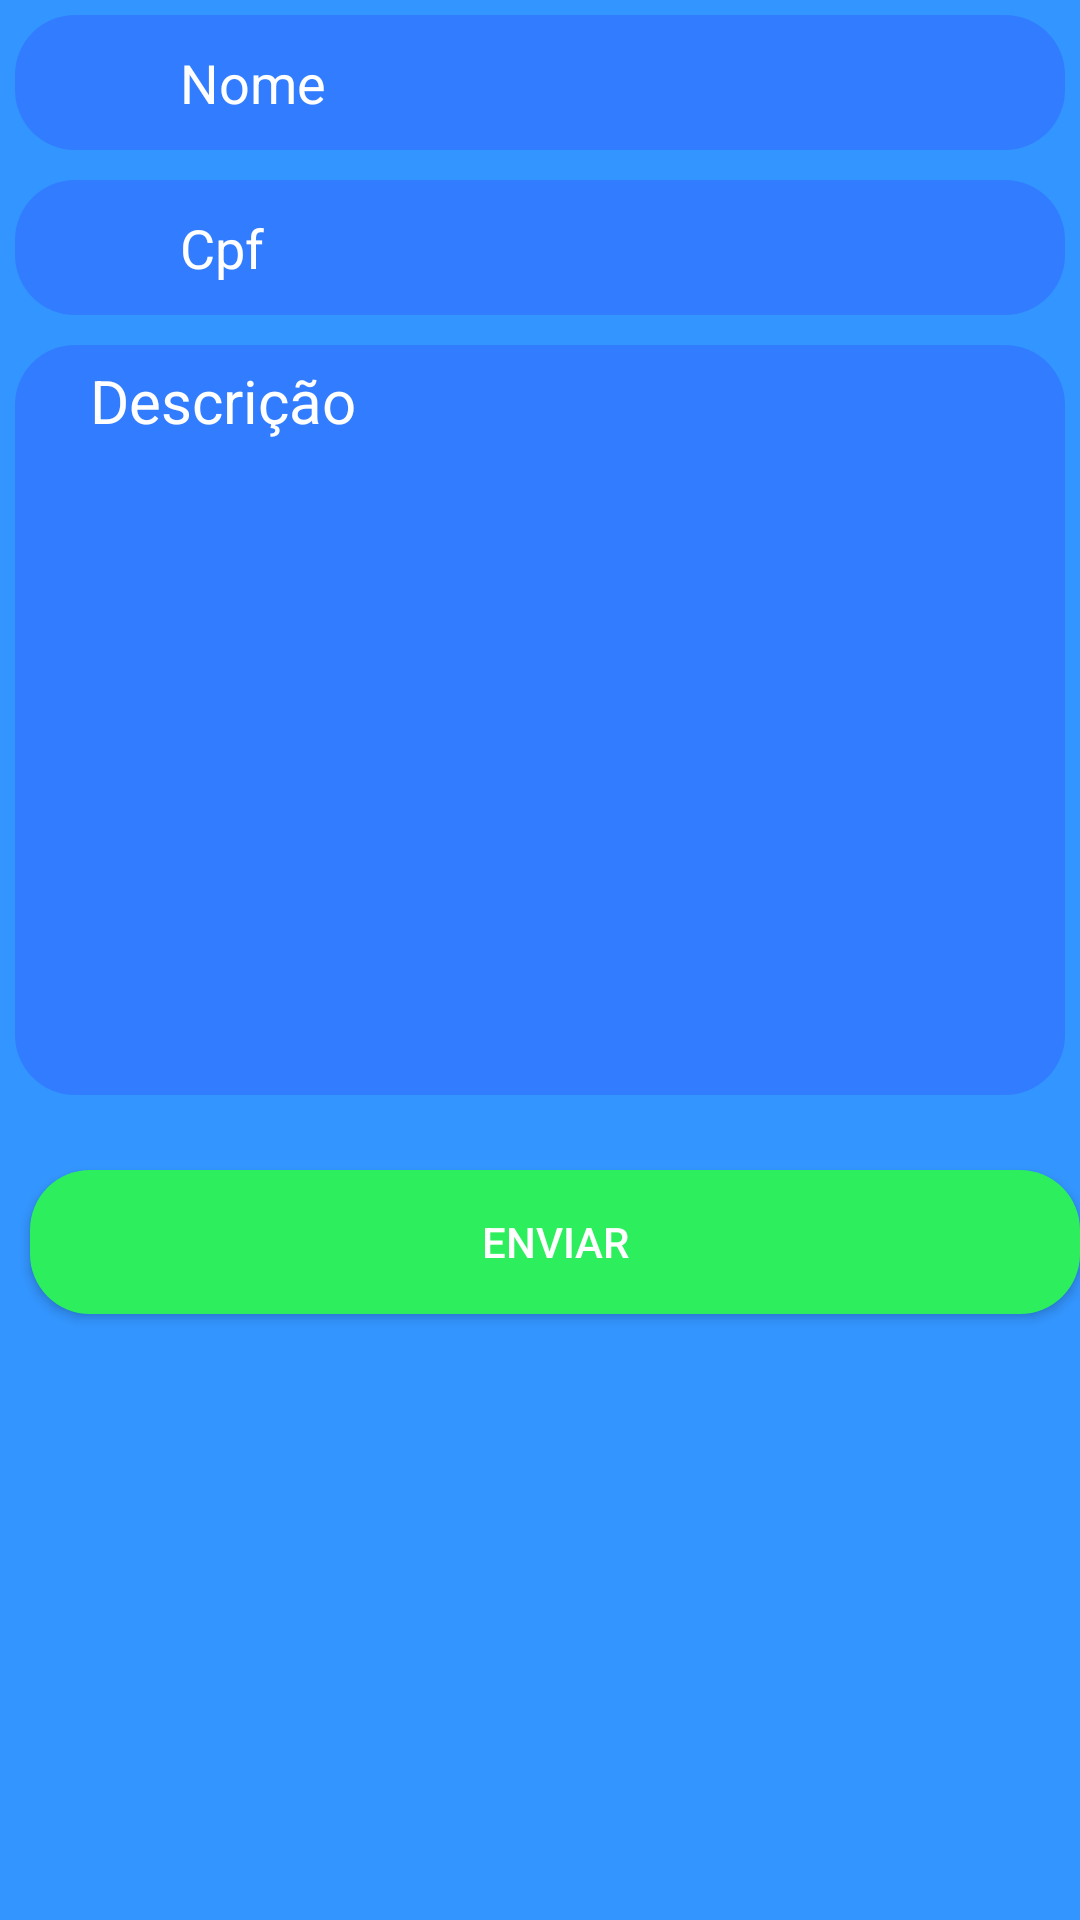

The Android layout XML behind this screen, and the referenced resources:
<!-- AndroidManifest.xml: application theme AppTheme -->
<!-- res/layout/activity_report.xml -->
<?xml version="1.0" encoding="utf-8"?>
<android.support.constraint.ConstraintLayout xmlns:android="http://schemas.android.com/apk/res/android"
    xmlns:app="http://schemas.android.com/apk/res-auto"
    xmlns:tools="http://schemas.android.com/tools"
    android:layout_width="match_parent"
    android:layout_height="match_parent"
    android:background="@color/colorPrimary"
    tools:context=".activities.ReportActivity">


    <LinearLayout
        android:layout_width="match_parent"
        android:layout_height="match_parent"
        android:orientation="vertical">


        <LinearLayout
            android:layout_width="match_parent"
            android:layout_height="wrap_content"
            android:layout_margin="5dp"
            android:padding="5dp"
            android:background="@drawable/spinner_layout">


            <ImageView
                android:layout_width="35dp"
                android:layout_height="35dp"
                android:layout_marginStart="10dp"
                android:layout_gravity="center_vertical"
                android:src="@drawable/ic_person"
                android:layout_marginLeft="10dp" />

            <EditText
                android:layout_width="match_parent"
                android:layout_height="wrap_content"
                android:backgroundTint="@color/colorPrimary"
                android:background="@android:color/transparent"
                android:layout_gravity="center"
                android:textColor="#fff"
                android:textColorHint="#fff"
                android:ems="10"
                android:hint="Nome"
                android:inputType="textPersonName"
                android:maxLines="1"
                android:layout_marginStart="5dp"
                android:singleLine="true"
                android:text=""
                android:layout_marginLeft="5dp" />
        </LinearLayout>

        <LinearLayout
            android:layout_width="match_parent"
            android:layout_height="wrap_content"
            android:layout_margin="5dp"
            android:padding="5dp"
            android:background="@drawable/spinner_layout">


            <ImageView
                android:layout_width="35dp"
                android:layout_height="35dp"
                android:layout_marginStart="10dp"
                android:layout_gravity="center_vertical"
                android:src="@drawable/ic_cpf"
                android:layout_marginLeft="10dp" />

            <EditText
                android:layout_width="match_parent"
                android:layout_height="wrap_content"
                android:backgroundTint="@color/colorPrimary"
                android:background="@android:color/transparent"
                android:layout_gravity="center"
                android:textColor="#fff"
                android:textColorHint="#fff"
                android:ems="10"
                android:hint="Cpf"
                android:inputType="textPersonName"
                android:maxLines="1"
                android:layout_marginStart="5dp"
                android:singleLine="true"
                android:text=""
                android:layout_marginLeft="5dp" />
        </LinearLayout>

        <LinearLayout
            android:layout_width="match_parent"
            android:layout_height="250dp"
            android:layout_margin="5dp"
            android:padding="5dp"
            android:orientation="vertical"
            android:background="@drawable/spinner_layout">


            <TextView
                android:layout_width="wrap_content"
                android:layout_height="wrap_content"
                android:text="Descrição"
                android:textColor="#fff"
                android:textSize="20dp"
                android:layout_marginLeft="20dp"/>


            <EditText
                android:layout_width="match_parent"
                android:layout_height="wrap_content"
                android:backgroundTint="@color/colorPrimary"
                android:background="@android:color/transparent"
                android:textColor="#fff"
                android:textColorHint="#fff"
                android:inputType="textMultiLine"
                />


        </LinearLayout>

        <Button
            android:layout_width="match_parent"
            android:layout_height="wrap_content"
            android:background="@drawable/submit_button_layout"
            android:text="Enviar"
            android:layout_marginTop="20dp"
            android:layout_marginLeft="10dp"
            android:textColor="#fff"
            />


    </LinearLayout>





</android.support.constraint.ConstraintLayout>
<!-- resources referenced by this layout -->
<resources>
  <color name="colorPrimary">#3395ff</color>
  <!-- drawable spinner_layout (drawable) -->
  <?xml version="1.0" encoding="utf-8"?>
  <shape xmlns:android="http://schemas.android.com/apk/res/android"
      android:shape="rectangle" android:padding="10dp">
      
      <solid android:color="@color/spinner_color"/>
      <corners android:radius="20dp"/>
  </shape>
  <!-- drawable submit_button_layout (drawable) -->
  <?xml version="1.0" encoding="utf-8"?>
  <shape xmlns:android="http://schemas.android.com/apk/res/android"
      android:shape="rectangle" android:padding="10dp">
      
      <solid android:color="#2def5e"/>
      <corners android:radius="20dp"/>
  </shape>
  <style name="AppTheme" parent="Theme.AppCompat.Light.NoActionBar">
          
          <item name="colorPrimary">@color/colorPrimary</item>
          <item name="colorPrimaryDark">@color/colorPrimaryDark</item>
          <item name="colorAccent">@color/colorAccent</item>
          <item name="colorControlNormal">#fff</item>
          <item name="android:spinnerItemStyle">@style/mySpinnerItemStyle</item>
      </style>
  <color name="spinner_color">#327dff</color>
  <color name="colorPrimaryDark">#3395ff</color>
  <color name="colorAccent">#FFF</color>
  <style name="mySpinnerItemStyle" parent="@android:style/Widget.Holo.DropDownItem.Spinner">
          <item name="android:textColor">#fff</item>
      </style>
</resources>
